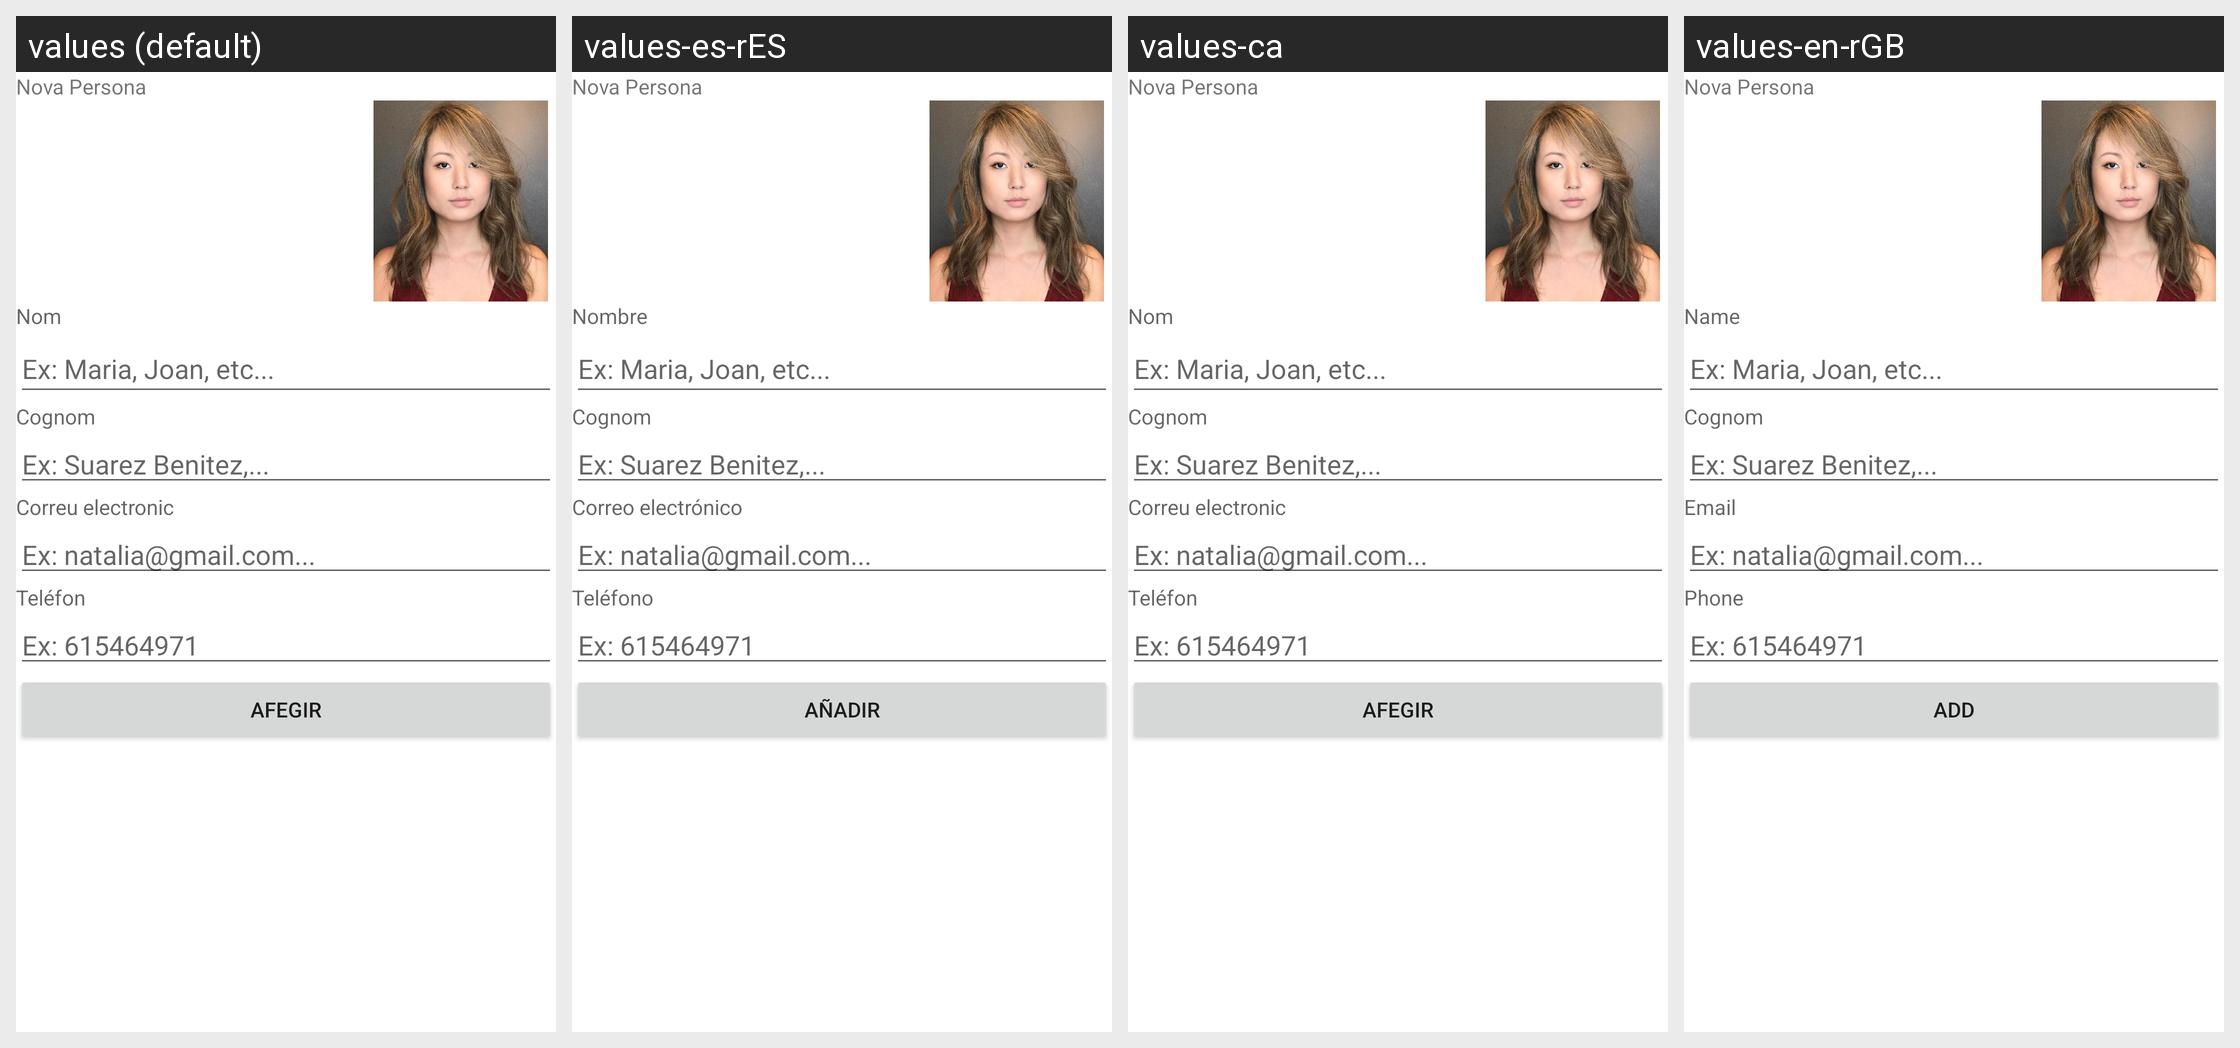

Translations of the strings shown on this Android screen, per locale in the grid:
Android screen res/layout/fragment_input_persones.xml rendered under 4 locales, left to right: values (default), values-es-rES, values-ca, values-en-rGB. Device: Nexus 5 (rendered at 1080×1920; each locale shown at half size, 540×960, under a caption strip naming it); theme AppTheme.
Strings drawn on this screen, with the default value and each locale's value (text and hints the layout hard-codes, and strings that could not be matched under every locale, appear in the picture but are not listed):

nova_persona
  values: Nova Persona
  values-es-rES: Nova Persona  [not translated; the default value is used]
  values-ca: Nova Persona  [not translated; the default value is used]
  values-en-rGB: Nova Persona  [not translated; the default value is used]

nom
  values: Nom
  values-es-rES: Nombre
  values-ca: Nom
  values-en-rGB: Name

ex_maria_joan_etc
  values: Ex: Maria, Joan, etc...
  values-es-rES: Ex: Maria, Joan, etc...  [not translated; the default value is used]
  values-ca: Ex: Maria, Joan, etc...  [not translated; the default value is used]
  values-en-rGB: Ex: Maria, Joan, etc...  [not translated; the default value is used]

cognom
  values: Cognom
  values-es-rES: Cognom  [not translated; the default value is used]
  values-ca: Cognom  [not translated; the default value is used]
  values-en-rGB: Cognom  [not translated; the default value is used]

ex_suarez_benitez
  values: Ex: Suarez Benitez,...
  values-es-rES: Ex: Suarez Benitez,...  [not translated; the default value is used]
  values-ca: Ex: Suarez Benitez,...  [not translated; the default value is used]
  values-en-rGB: Ex: Suarez Benitez,...  [not translated; the default value is used]

correu_electronic
  values: Correu electronic
  values-es-rES: Correo electrónico
  values-ca: Correu electronic
  values-en-rGB: Email

ex_natalia_gmail_com
  values: Ex: natalia@gmail.com...
  values-es-rES: Ex: natalia@gmail.com...  [not translated; the default value is used]
  values-ca: Ex: natalia@gmail.com...  [not translated; the default value is used]
  values-en-rGB: Ex: natalia@gmail.com...  [not translated; the default value is used]

tel_fon
  values: Teléfon
  values-es-rES: Teléfono
  values-ca: Teléfon
  values-en-rGB: Phone

ex_615464971
  values: Ex: 615464971
  values-es-rES: Ex: 615464971  [not translated; the default value is used]
  values-ca: Ex: 615464971  [not translated; the default value is used]
  values-en-rGB: Ex: 615464971  [not translated; the default value is used]

afegir
  values: Afegir
  values-es-rES: Añadir
  values-ca: Afegir
  values-en-rGB: Add
